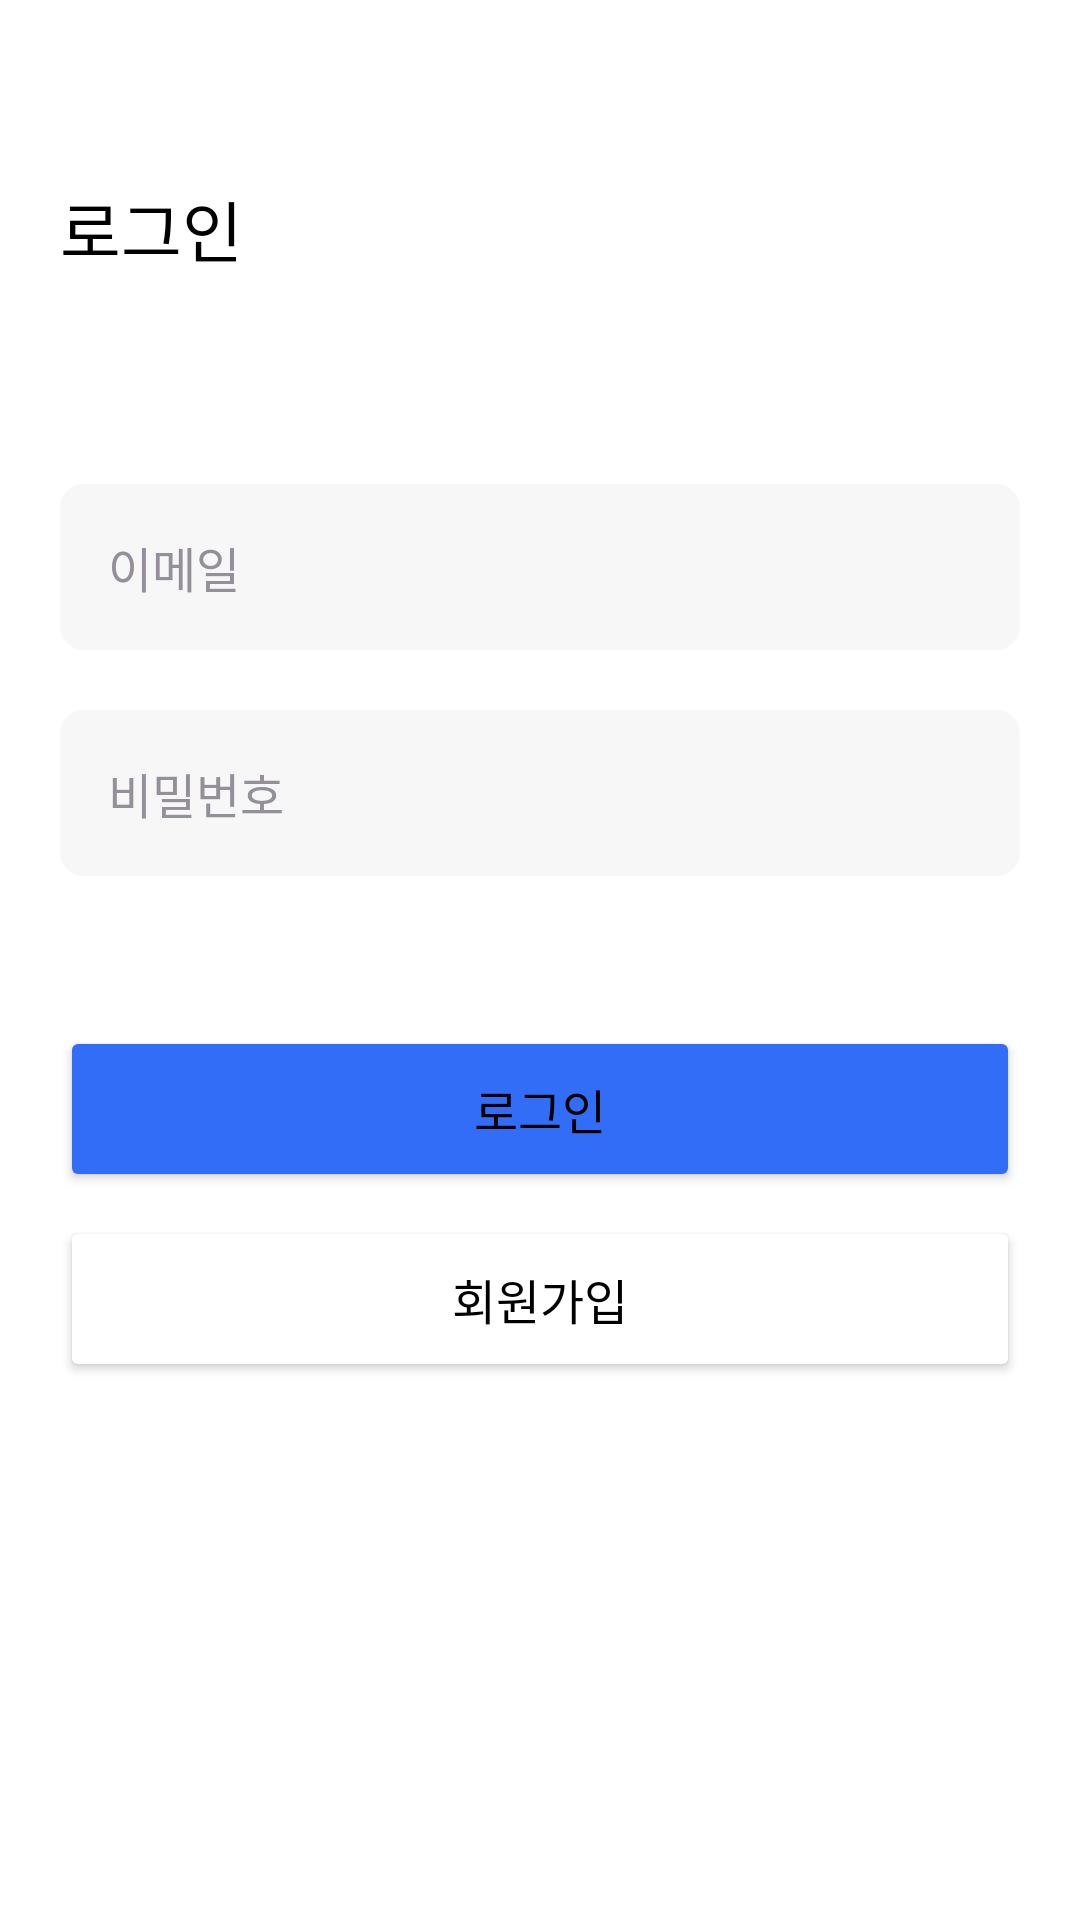

Android layout source for this screen:
<!-- AndroidManifest.xml: application theme Theme.MOMO -->
<!-- res/layout/fragment_login.xml -->
<?xml version="1.0" encoding="utf-8"?>
<androidx.constraintlayout.widget.ConstraintLayout xmlns:android="http://schemas.android.com/apk/res/android"
    xmlns:tools="http://schemas.android.com/tools"
    xmlns:app="http://schemas.android.com/apk/res-auto"
    android:id="@+id/signInBottomSheetDialog"
    android:layout_width="match_parent"
    android:layout_height="wrap_content"
    app:layout_behavior="com.google.android.material.bottomsheet.BottomSheetBehavior"
    tools:context=".presentation.onboarding.login.SignInFragment">

    <TextView
        android:id="@+id/tvTitle"
        android:text="@string/login"
        android:layout_width="wrap_content"
        android:layout_height="wrap_content"
        android:textSize="22sp"
        android:textColor="@color/black"
        android:fontFamily="@font/sfproiddisplaybold"
        android:layout_marginTop="60dp"
        android:layout_marginStart="20dp"
        app:layout_constraintStart_toStartOf="parent"
        app:layout_constraintTop_toTopOf="parent"/>

    <EditText
        android:id="@+id/etId"
        android:layout_width="match_parent"
        android:layout_height="wrap_content"
        android:layout_marginTop="69dp"
        android:layout_marginStart="20dp"
        android:layout_marginEnd="20dp"
        android:background="@drawable/button_rectangle_bg"
        android:hint="@string/email"
        android:textColorHint="@color/hint_grey"
        android:padding = "16dp"
        android:textSize = "16sp"
        android:singleLine="true"
        app:layout_constraintTop_toBottomOf="@id/tvTitle" />

    <EditText
        android:id="@+id/etPassWord"
        android:layout_width="match_parent"
        android:layout_height="wrap_content"
        android:layout_marginStart="20dp"
        android:layout_marginTop="20dp"
        android:layout_marginEnd="20dp"
        android:background="@drawable/button_rectangle_bg"
        android:hint="@string/password"
        android:textColorHint="@color/hint_grey"
        android:inputType="textPassword"
        android:padding = "16dp"
        android:textSize = "16sp"
        android:singleLine="true"
        app:layout_constraintEnd_toEndOf="parent"
        app:layout_constraintStart_toStartOf="parent"
        app:layout_constraintTop_toBottomOf="@+id/etId" />

    <Button
        android:id="@+id/btnSignUp"
        android:layout_width="match_parent"
        android:layout_height="wrap_content"
        android:backgroundTint="@color/blue"
        android:padding="16dp"
        android:layout_marginTop="50dp"
        android:layout_marginStart="20dp"
        android:layout_marginEnd="20dp"
        android:text="@string/login"
        android:textSize="16sp"
        android:fontFamily="@font/sfproiddisplaybold"
        app:cornerRadius="16dp"
        app:layout_constraintTop_toBottomOf="@+id/etPassWord" />

    <Button
        android:id="@+id/btnSignIn"
        android:layout_width="match_parent"
        android:layout_height="wrap_content"
        android:backgroundTint="@color/white"
        android:textColor="@color/black"
        android:fontFamily="@font/sfproiddisplaybold"
        android:padding="16dp"
        android:layout_marginTop="8dp"
        android:layout_marginStart="20dp"
        android:layout_marginEnd="20dp"
        android:text="@string/sign_in"
        app:strokeColor="@color/darkGrey"
        app:strokeWidth="1dp"
        android:textSize="16sp"
        app:cornerRadius="16dp"
        app:layout_constraintTop_toBottomOf="@+id/btnSignUp" />

    <FrameLayout
        android:layout_width="match_parent"
        android:layout_height="15dp"
        app:layout_constraintBottom_toBottomOf="parent"
        app:layout_constraintTop_toBottomOf="@+id/btnSignIn" />


</androidx.constraintlayout.widget.ConstraintLayout>
<!-- resources referenced by this layout -->
<resources>
  <color name="black">#FF000000</color>
  <color name="blue"> #326DF7</color>
  <color name="darkGrey">#E9E9E9</color>
  <color name="hint_grey">#948F99</color>
  <color name="white">#FFFFFF</color>
  <!-- drawable button_rectangle_bg (drawable) -->
  <shape xmlns:android="http://schemas.android.com/apk/res/android"
      android:shape="rectangle">
  
      <solid
          android:color="#f7f7f7"/>
  
      <corners
          android:radius="8dp"/>
  
      <padding
          android:left="15dp"
          android:right="15dp"
          android:bottom="15dp"
          android:top="15dp"/>
  </shape>
  <string name="email">이메일</string>
  
      //termFragment
  <string name="login">로그인</string>
  <string name="password">비밀번호</string>
  <string name="sign_in">회원가입</string>
  <style name="Theme.MOMO" parent="Base.Theme.MOMO" />
  <style name="Base.Theme.MOMO" parent="Theme.Material3.DayNight.NoActionBar">
          <item name="android:statusBarColor">#FFFFFF</item>
          <item name="android:windowLightStatusBar">true</item>
          <item name="android:colorBackground">@color/white</item>
          <item name="itemBackground">@color/white</item>
          <item name="colorPrimary">@color/blue</item>
          <item name="colorOnPrimary">@color/white</item>
          <item name="colorPrimaryContainer">@color/blue</item>
          <item name="colorOnPrimaryContainer">@color/blue</item>
          <item name="android:datePickerDialogTheme">@style/CustomDatePicker</item>
          <item name="android:textColor">@color/black</item>
  
      </style>
  <style name="CustomDatePicker" parent="Theme.MaterialComponents.Light.Dialog">
          <item name="colorAccent">@color/blue</item>
          <item name="colorPrimary">@color/blue</item>
          <item name="colorSecondary">@color/black</item>
          <item name="colorOnPrimary">@color/black</item>
          <item name="colorOnSecondary">@color/white</item>
          <item name="android:gravity">center</item>
          <item name="android:layout_width">wrap_content</item>
          <item name="android:layout_height">wrap_content</item>
      </style>
</resources>
